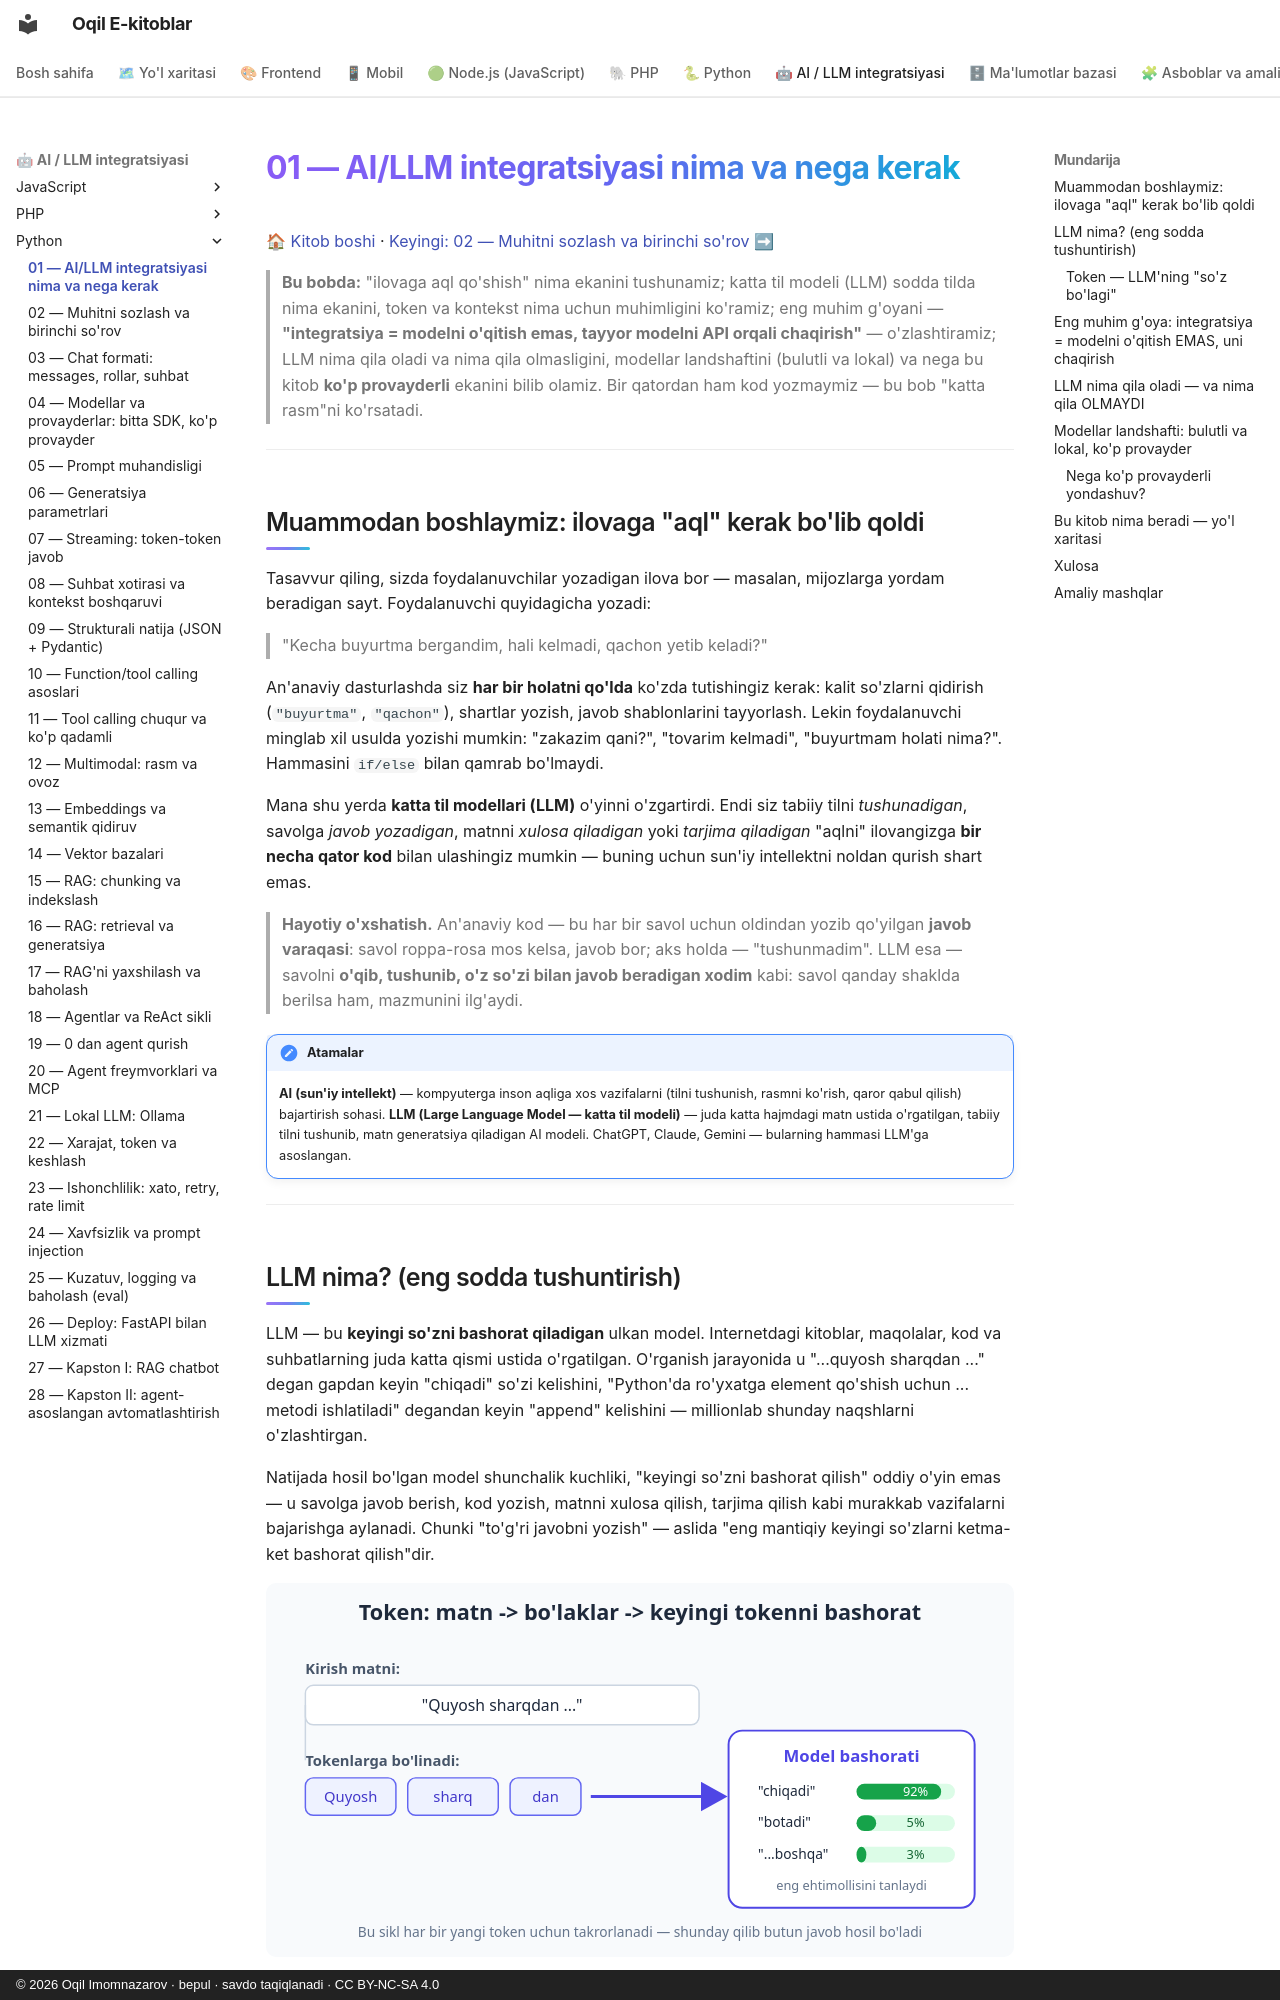

repository: iOqil/e-book · page: ai-python/01-ai-llm-integratsiya-nima/index.html · generator: mkdocs · copyright: © 2026 Oqil Imomnazarov · bepul · savdo taqiqlanadi · CC BY-NC-SA 4.0

# 01 — AI/LLM integratsiyasi nima va nega kerak

[🏠 Kitob boshi](./README.md) · [Keyingi: 02 — Muhitni sozlash va birinchi so'rov ➡](./02-muhit-birinchi-sorov.md)

> **Bu bobda:** "ilovaga aql qo'shish" nima ekanini tushunamiz; katta til modeli (LLM) sodda tilda nima ekanini, token va kontekst nima uchun muhimligini ko'ramiz; eng muhim g'oyani — **"integratsiya = modelni o'qitish emas, tayyor modelni API orqali chaqirish"** — o'zlashtiramiz; LLM nima qila oladi va nima qila olmasligini, modellar landshaftini (bulutli va lokal) va nega bu kitob **ko'p provayderli** ekanini bilib olamiz. Bir qatordan ham kod yozmaymiz — bu bob "katta rasm"ni ko'rsatadi.

---

## Muammodan boshlaymiz: ilovaga "aql" kerak bo'lib qoldi

Tasavvur qiling, sizda foydalanuvchilar yozadigan ilova bor — masalan, mijozlarga yordam beradigan sayt. Foydalanuvchi quyidagicha yozadi:

> "Kecha buyurtma bergandim, hali kelmadi, qachon yetib keladi?"

An'anaviy dasturlashda siz **har bir holatni qo'lda** ko'zda tutishingiz kerak: kalit so'zlarni qidirish (`"buyurtma"`, `"qachon"`), shartlar yozish, javob shablonlarini tayyorlash. Lekin foydalanuvchi minglab xil usulda yozishi mumkin: "zakazim qani?", "tovarim kelmadi", "buyurtmam holati nima?". Hammasini `if/else` bilan qamrab bo'lmaydi.

Mana shu yerda **katta til modellari (LLM)** o'yinni o'zgartirdi. Endi siz tabiiy tilni *tushunadigan*, savolga *javob yozadigan*, matnni *xulosa qiladigan* yoki *tarjima qiladigan* "aqlni" ilovangizga **bir necha qator kod** bilan ulashingiz mumkin — buning uchun sun'iy intellektni noldan qurish shart emas.

> **Hayotiy o'xshatish.** An'anaviy kod — bu har bir savol uchun oldindan yozib qo'yilgan **javob varaqasi**: savol roppa-rosa mos kelsa, javob bor; aks holda — "tushunmadim". LLM esa — savolni **o'qib, tushunib, o'z so'zi bilan javob beradigan xodim** kabi: savol qanday shaklda berilsa ham, mazmunini ilg'aydi.

!!! note "Atamalar"
    **AI (sun'iy intellekt)** — kompyuterga inson aqliga xos vazifalarni (tilni tushunish, rasmni ko'rish, qaror qabul qilish) bajartirish sohasi. **LLM (Large Language Model — katta til modeli)** — juda katta hajmdagi matn ustida o'rgatilgan, tabiiy tilni tushunib, matn generatsiya qiladigan AI modeli. ChatGPT, Claude, Gemini — bularning hammasi LLM'ga asoslangan.

---

## LLM nima? (eng sodda tushuntirish)

LLM — bu **keyingi so'zni bashorat qiladigan** ulkan model. Internetdagi kitoblar, maqolalar, kod va suhbatlarning juda katta qismi ustida o'rgatilgan. O'rganish jarayonida u "...quyosh sharqdan ..." degan gapdan keyin "chiqadi" so'zi kelishini, "Python'da ro'yxatga element qo'shish uchun ... metodi ishlatiladi" degandan keyin "append" kelishini — millionlab shunday naqshlarni o'zlashtirgan.

Natijada hosil bo'lgan model shunchalik kuchliki, "keyingi so'zni bashorat qilish" oddiy o'yin emas — u savolga javob berish, kod yozish, matnni xulosa qilish, tarjima qilish kabi murakkab vazifalarni bajarishga aylanadi. Chunki "to'g'ri javobni yozish" — aslida "eng mantiqiy keyingi so'zlarni ketma-ket bashorat qilish"dir.

![LLM matnni tokenlarga bo'lib, har safar eng ehtimolli keyingi tokenni bashorat qiladi: kirish matni -> tokenlar -> model -> keyingi token ehtimolliklari -> tanlangan token, va sikl takrorlanadi](rasmlar/aip01-token.svg)
